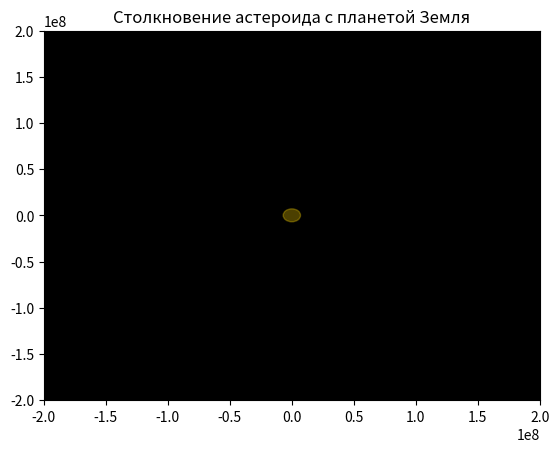

This chart was generated by the following Python code: (Note: this script raises an exception after producing the figure.)
import matplotlib.animation as animation
import matplotlib.pyplot as plt
import numpy as np
from matplotlib.widgets import Cursor

R1=1.496*10**8
T1=3.156*10**7
R2=3.844*10**7
T2=2.36*10**6
N=1000.0
R3 = 0.86*10**8
R4 = 0.4*10**8

def X(t):
    return R1*np.cos(2*np.pi*t/T1)
def Y(t):
    return R1*np.sin(2*np.pi*t/T1)
def x(t):
    return R2*np.cos(2*np.pi*t/T2)
def y(t):
    return R2*np.sin(2*np.pi*t/T2)

def XVenera(t):
    return R3*np.cos(2*np.pi*t/T1)
def YVenera(t):
    return R3*np.sin(2*np.pi*t/T1)

def Xcometa(t):
    return R1*np.cos(2*np.pi*t/-T1)
def Ycometa(t):
    return R1*np.sin(2*np.pi*t/-T1)

def XMercur(t):
    return R4*np.cos(2*np.pi*t/T1)
def YMercur(t):
    return R4*np.sin(2*np.pi*t/T1)

t=[T1*i/N for i in np.arange(0,N,1)]

X=np.array([X(w) for w in t])
Y=np.array([Y(w) for w in t])
x=np.array([x(w) for w in t])
y=np.array([y(w) for w in t])
XVenera=np.array([XVenera(w) for w in t])
YVenera=np.array([YVenera(w) for w in t])
Xcometa=np.array([Xcometa(w) for w in t])
Ycometa=np.array([Ycometa(w) for w in t])
XMercur=np.array([XMercur(w) for w in t])
YMercur=np.array([YMercur(w) for w in t])

XG = X+x
YG = Y+y

fig, ax = plt.subplots()
zemly, = plt.plot([], [], 'o', color='darkgreen')
luna, = plt.plot([], [], 'o', color='gray')
venera, = plt.plot([], [], 'o', color='orange')
cometa, = plt.plot([], [], '.', color='red')
Mercur, = plt.plot([], [], 'o', color='firebrick')
trajectory, = plt.plot([], [], '-', color='blue')
trajectory1, = plt.plot([], [], '-', color='gainsboro')
trajectory2, = plt.plot([], [], '-', color='y')
trajectory3, = plt.plot([], [], '-', color='red')
trajectory4, = plt.plot([], [], '-', color='red')

edge = 2*10**8
ax.set_xlim(-edge, edge)
ax.set_ylim(-edge, edge)

def animate(i):
    plt.title('Столкновение астероида с планетой Земля')
    ax.set_facecolor('black')
    c=plt.Circle ((0, 0), radius= 0.07*10**8 , color='gold', alpha= .3 )
    plt.gca ().add_artist (c)
    zemly.set_data(X[i], Y[i])
    luna.set_data(XG[i], YG[i])
    venera.set_data(XVenera[i], YVenera[i])
    cometa.set_data(Xcometa[i], Ycometa[i])
    Mercur.set_data(XMercur[i], YMercur[i])
    trajectory2.set_data(XVenera[:i], YVenera[:i])
    trajectory.set_data(X[:i], Y[:i])
    trajectory1.set_data(XG[:i], YG[:i])
    trajectory3.set_data(Xcometa[i], Ycometa[i])
    trajectory4.set_data(XMercur[:i], YMercur[:i])
    
ani = animation.FuncAnimation(fig,
                              animate,
                              frames=500,
                              interval=30,
                             )

ani.save('project_180.gif')